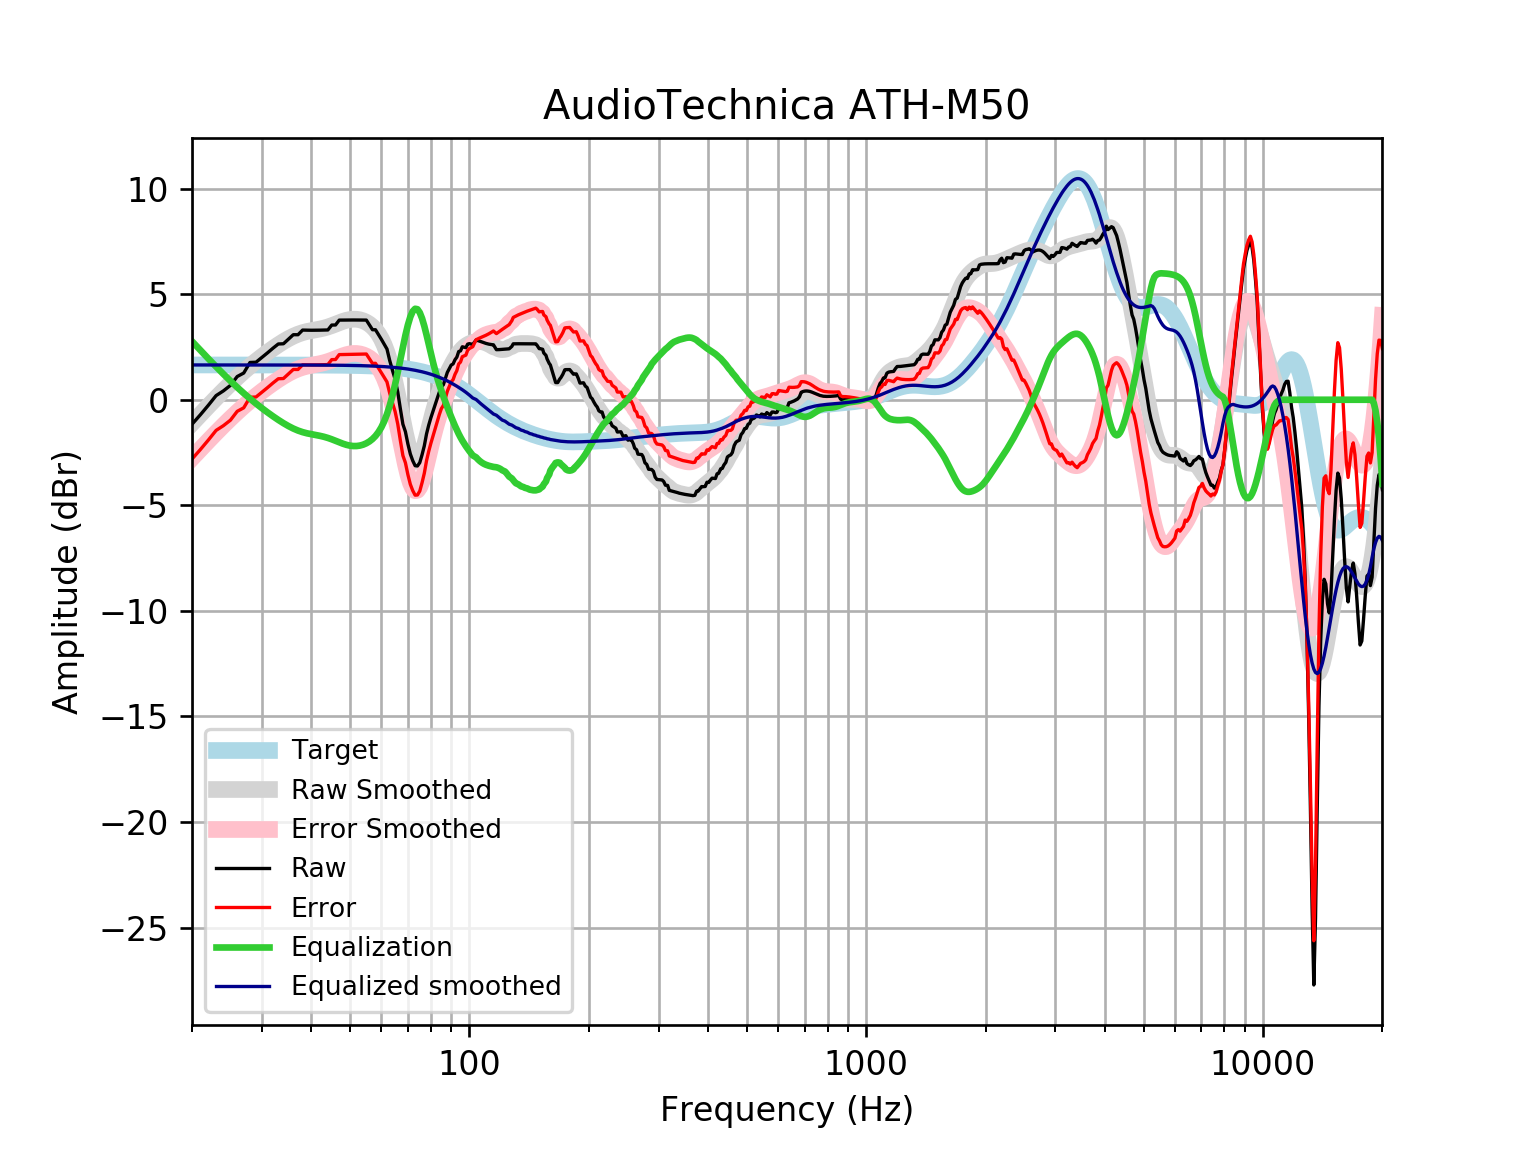

The file beside this chart, header and first rows:
frequency, raw, error, smoothed, error_smoothed, equalization, equalized_raw, equalized_smoothed, target
20, -1.161, -2.808, -1.119, -2.767, 2.767, 1.606, 1.648, 1.648
21, -0.7087, -2.357, -0.695, -2.343, 2.343, 1.634, 1.648, 1.648
22, -0.2565, -1.904, -0.2951, -1.943, 1.943, 1.686, 1.648, 1.648
23, 0.196, -1.452, 0.08038, -1.567, 1.567, 1.763, 1.648, 1.648
24, 0.4206, -1.227, 0.4316, -1.216, 1.216, 1.637, 1.648, 1.648
25, 0.6815, -0.9662, 0.7579, -0.8897, 0.8897, 1.571, 1.648, 1.648
26, 1.1, -0.548, 1.06, -0.5878, 0.5878, 1.687, 1.648, 1.648
27, 1.265, -0.3822, 1.338, -0.3095, 0.3095, 1.575, 1.648, 1.648
28, 1.765, 0.1179, 1.594, -0.05384, 0.05384, 1.819, 1.647, 1.647
29, 1.778, 0.1303, 1.829, 0.1812, -0.1812, 1.596, 1.647, 1.647
30, 2.001, 0.3536, 2.045, 0.3978, -0.3978, 1.603, 1.647, 1.647
31, 2.222, 0.575, 2.245, 0.598, -0.598, 1.624, 1.647, 1.647
32, 2.442, 0.7949, 2.43, 0.7833, -0.7833, 1.658, 1.647, 1.647
33, 2.641, 0.9943, 2.6, 0.9539, -0.9539, 1.687, 1.647, 1.647
34, 2.651, 1.005, 2.755, 1.109, -1.109, 1.542, 1.646, 1.646
35, 2.87, 1.224, 2.892, 1.246, -1.246, 1.624, 1.646, 1.646
36, 3.08, 1.435, 3.009, 1.364, -1.364, 1.716, 1.645, 1.645
37, 3.079, 1.434, 3.104, 1.459, -1.459, 1.62, 1.645, 1.645
38, 3.299, 1.655, 3.178, 1.534, -1.534, 1.765, 1.644, 1.644
39, 3.294, 1.65, 3.234, 1.59, -1.59, 1.704, 1.644, 1.644
40, 3.291, 1.648, 3.276, 1.633, -1.633, 1.658, 1.643, 1.643
41, 3.292, 1.65, 3.312, 1.67, -1.67, 1.622, 1.642, 1.642
42, 3.295, 1.654, 3.349, 1.708, -1.708, 1.587, 1.641, 1.641
43, 3.3, 1.66, 3.393, 1.753, -1.753, 1.547, 1.64, 1.64
44, 3.305, 1.666, 3.447, 1.808, -1.808, 1.497, 1.639, 1.639
45, 3.537, 1.9, 3.51, 1.873, -1.873, 1.664, 1.637, 1.637
46, 3.541, 1.905, 3.579, 1.944, -1.944, 1.597, 1.635, 1.635
47, 3.771, 2.138, 3.648, 2.015, -2.015, 1.756, 1.634, 1.633
48, 3.773, 2.142, 3.712, 2.08, -2.08, 1.693, 1.631, 1.631
49, 3.775, 2.146, 3.764, 2.135, -2.135, 1.641, 1.629, 1.629
50, 3.777, 2.15, 3.799, 2.173, -2.173, 1.604, 1.626, 1.626
51, 3.777, 2.154, 3.815, 2.192, -2.192, 1.585, 1.623, 1.623
52, 3.776, 2.157, 3.811, 2.191, -2.191, 1.585, 1.62, 1.62
53, 3.775, 2.159, 3.786, 2.17, -2.17, 1.606, 1.616, 1.616
54, 3.774, 2.162, 3.739, 2.127, -2.127, 1.647, 1.612, 1.612
55, 3.772, 2.165, 3.669, 2.062, -2.062, 1.71, 1.607, 1.607
56, 3.544, 1.942, 3.576, 1.974, -1.974, 1.57, 1.602, 1.602
57, 3.316, 1.719, 3.457, 1.861, -1.861, 1.455, 1.596, 1.596
58, 3.316, 1.725, 3.306, 1.716, -1.716, 1.6, 1.59, 1.59
59, 3.087, 1.504, 3.118, 1.535, -1.535, 1.553, 1.583, 1.583
60, 2.866, 1.29, 2.884, 1.308, -1.308, 1.558, 1.576, 1.576
61, 2.63, 1.063, 2.595, 1.027, -1.027, 1.603, 1.568, 1.568
62, 2.403, 0.8438, 2.244, 0.6849, -0.6849, 1.718, 1.559, 1.559
63, 1.855, 0.3056, 1.826, 0.2768, -0.2768, 1.578, 1.549, 1.549
64, 1.398, -0.1409, 1.342, -0.1966, 0.1966, 1.594, 1.538, 1.538
65, 0.9676, -0.5594, 0.7985, -0.7284, 0.7284, 1.696, 1.527, 1.527
66, 0.3668, -1.148, 0.2102, -1.304, 1.304, 1.671, 1.514, 1.514
67, -0.4225, -1.923, -0.4018, -1.903, 1.903, 1.48, 1.501, 1.501
68, -1.157, -2.643, -1.01, -2.496, 2.496, 1.339, 1.486, 1.486
69, -1.512, -2.983, -1.582, -3.053, 3.053, 1.541, 1.471, 1.471
70, -2.091, -3.544, -2.086, -3.539, 3.539, 1.449, 1.454, 1.454
71, -2.569, -4.005, -2.491, -3.926, 3.926, 1.357, 1.436, 1.436
72, -2.886, -4.302, -2.772, -4.188, 4.188, 1.302, 1.416, 1.416
73, -3.123, -4.518, -2.914, -4.309, 4.309, 1.187, 1.395, 1.395
74, -3.136, -4.509, -2.913, -4.286, 4.286, 1.15, 1.373, 1.373
75, -2.977, -4.326, -2.778, -4.127, 4.127, 1.151, 1.349, 1.349
76, -2.604, -3.928, -2.528, -3.852, 3.852, 1.249, 1.324, 1.324
77, -2.182, -3.479, -2.193, -3.49, 3.49, 1.308, 1.297, 1.297
78, -1.617, -2.886, -1.803, -3.072, 3.072, 1.455, 1.269, 1.269
79, -1.201, -2.44, -1.392, -2.63, 2.63, 1.429, 1.239, 1.239
... 553 more rows
